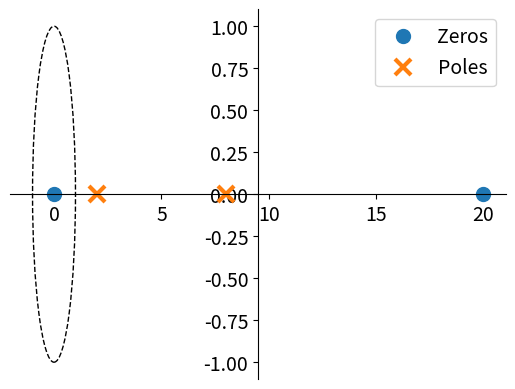
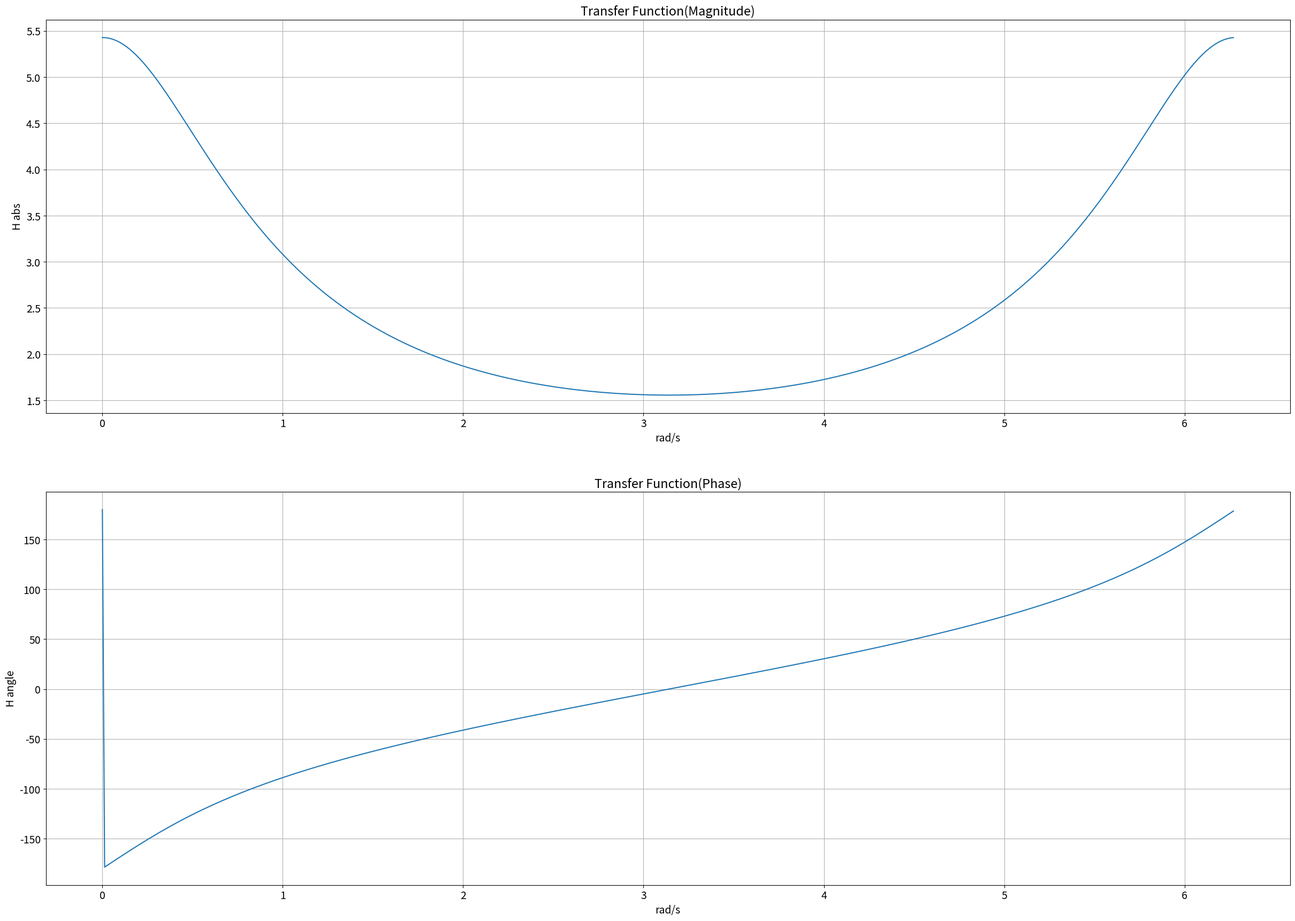

Python code for these plots, in order:
################################################################
# #
# Creed Thie #
# ECE 351-53 #
# Lab 11 #
# 4/5/2022 #
# Z-Transform Operations # 
# #
################################################################

import numpy as np
import scipy.signal as sig
import matplotlib.pyplot as plt

plt.rcParams['font.size'] = 14 # Set font size in plots

steps = 1e-2 # Define step size

# -*- coding: utf-8 -*-
#
#@author: Phillip Hagen
#Description:zplane()
#
# Zplane function
#
# Copyright (c) 2011 Christopher Felton
#
# This program is free software: you can redistribute it and/or modify
# it under the terms of the GNU Lesser General Public License as published by
# the Free Software Foundation, either version 3 of the License, or
# (at your option) any later version.
#
# This program is distributed in the hope that it will be useful,
# but WITHOUT ANY WARRANTY; without even the implied warranty of
# MERCHANTABILITY or FITNESS FOR A PARTICULAR PURPOSE.  See the
# GNU Lesser General Public License for more details.
#
# You should have received a copy of the GNU Lesser General Public License
# along with this program.  If not, see <http://www.gnu.org/licenses/>.
#
# The following is derived from the slides presented by
# Alexander Kain for CS506/606 "Special Topics: Speech Signal Processing"
# CSLU / OHSU, Spring Term 2011.
#
#
#
# Modified by Drew Owens in Fall 2018 for use in the University of Idaho's 
# Department of Electrical and Computer Engineering Signals and Systems I Lab
# (ECE 351)
#
# Modified by Morteza Soltani in Spring 2019 for use in the ECE 351 of the U of
# I.
#
# Modified by Phillip Hagen in Fall 2019 for use in the University of Idaho's  
# Department of Electrical and Computer Engineering Signals and Systems I Lab 
# (ECE 351)
    
def zplane(b,a,filename=None):
    """Plot the complex z-plane given a transfer function.
    """
    import numpy as np
    import matplotlib.pyplot as plt
    from matplotlib import patches    
    
    # get a figure/plot
    ax = plt.subplot(111)
    # create the unit circle
    uc = patches.Circle((0,0), radius=1, fill=False,
                        color='black', ls='dashed')
    ax.add_patch(uc)
    # The coefficients are less than 1, normalize the coeficients
    if np.max(b) > 1:
        kn = np.max(b)
        b = np.array(b)/float(kn)
    else:
        kn = 1
    if np.max(a) > 1:
        kd = np.max(a)
        a = np.array(a)/float(kd)
    else:
        kd = 1
        
    # Get the poles and zeros
    p = np.roots(a)
    z = np.roots(b)
    k = kn/float(kd)
    
    # Plot the zeros and set marker properties    
    t1 = plt.plot(z.real, z.imag, 'o', ms=10,label='Zeros')
    plt.setp( t1, markersize=10.0, markeredgewidth=1.0)
    # Plot the poles and set marker properties
    t2 = plt.plot(p.real, p.imag, 'x', ms=10,label='Poles')
    plt.setp( t2, markersize=12.0, markeredgewidth=3.0)
    ax.spines['left'].set_position('center')
    ax.spines['bottom'].set_position('center')
    ax.spines['right'].set_visible(False)
    ax.spines['top'].set_visible(False)
    
    plt.legend()
    # set the ticks
    # r = 1.5; plt.axis('scaled'); plt.axis([-r, r, -r, r])
    # ticks = [-1, -.5, .5, 1]; plt.xticks(ticks); plt.yticks(ticks)
    if filename is None:
        plt.show()
    else:
        plt.savefig(filename)
    
    return z, p, k

# residue Z check for residues and poles of H(z)
numZ = [2, -40, 0]
denZ = [1, -10, 16]
print(sig.residuez(numZ, denZ))

# plot the z plane
zplane(numZ, denZ)

plt.figure(figsize = (30, 21))
w, h = sig.freqz(numZ, denZ, whole=True)

# plot the frequency and magnitude of H(z)

plt.subplot(2, 1, 1)
plt.plot(w, np.abs(h))
plt.grid()
plt.xlabel('rad/s')
plt.ylabel('H abs')
plt.title('Transfer Function(Magnitude)')

plt.subplot(2, 1, 2)
plt.plot(w, np.angle(h)*(180/np.pi))
plt.grid()
plt.xlabel('rad/s')
plt.ylabel('H angle')
plt.title('Transfer Function(Phase)')
    
plt.show()
